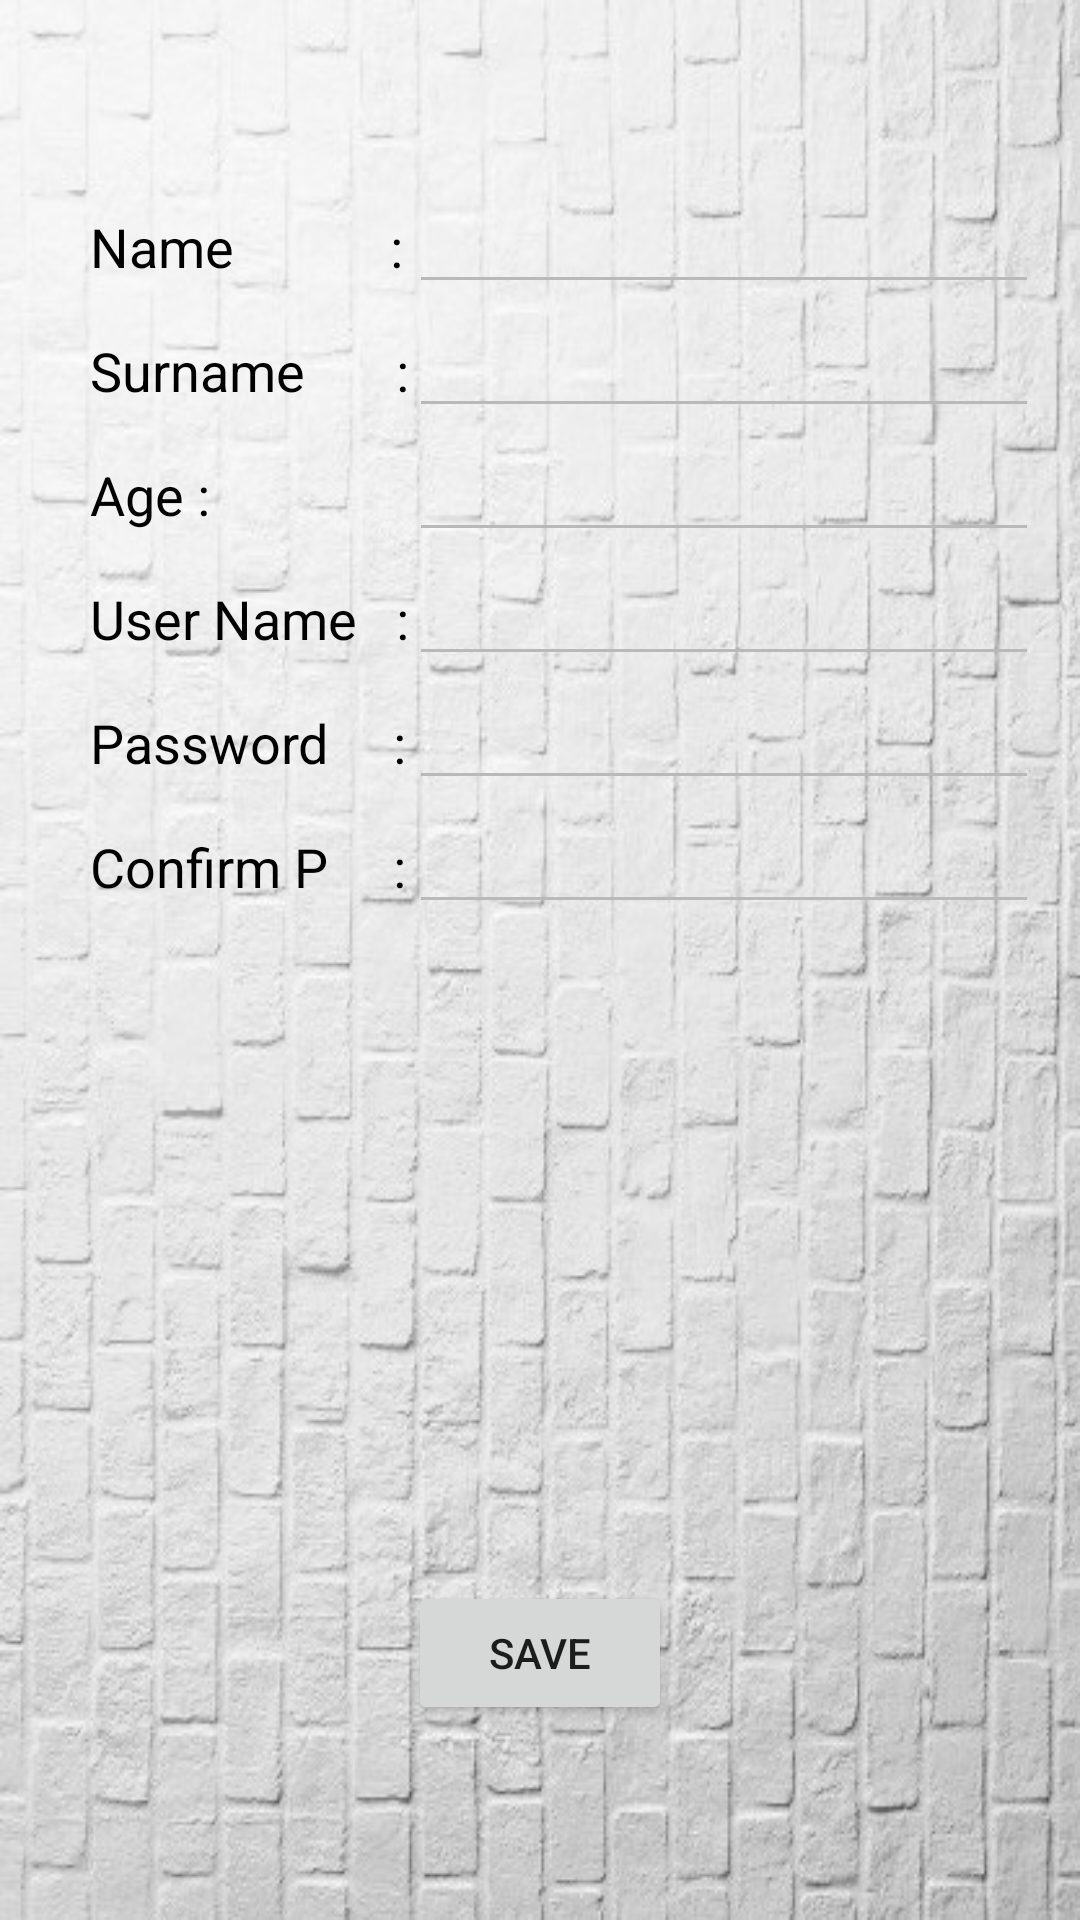

Reconstruct the res/layout file that produces this screen, plus the resources it refers to.
<!-- AndroidManifest.xml: application theme AppTheme -->
<!-- res/layout/activity_new_account.xml -->
<?xml version="1.0" encoding="utf-8"?>
<android.support.constraint.ConstraintLayout xmlns:android="http://schemas.android.com/apk/res/android"
    xmlns:app="http://schemas.android.com/apk/res-auto"
    xmlns:tools="http://schemas.android.com/tools"
    android:layout_width="match_parent"
    android:layout_height="match_parent"
    android:background="@drawable/kayitduvar"
    tools:context="com.example.bz.sportclubsupportingsystem.NewAccount">

    <TableLayout
        android:id="@+id/tableLayout"
        android:layout_width="match_parent"
        android:layout_height="wrap_content"
        android:layout_marginTop="60dp"
        android:paddingLeft="30dp"
        app:layout_constraintEnd_toEndOf="parent"
        app:layout_constraintStart_toStartOf="parent"
        app:layout_constraintTop_toTopOf="parent">

        <TableRow
            android:layout_width="wrap_content"
            android:layout_height="wrap_content">

            <TextView
                android:id="@+id/textView8"
                android:layout_width="wrap_content"
                android:layout_height="wrap_content"
                android:text="Name            :"
                android:textColor="@android:color/black"
                android:textSize="18sp" />

            <EditText
                android:id="@+id/editText3"
                android:layout_width="wrap_content"
                android:layout_height="wrap_content"
                android:backgroundTint="@color/firstbg"
                android:ems="10"
                android:inputType="textPersonName"
                android:textCursorDrawable="@android:color/black" />
        </TableRow>

        <TableRow
            android:layout_width="wrap_content"
            android:layout_height="wrap_content">

            <TextView
                android:id="@+id/textView9"
                android:layout_width="90dp"
                android:layout_height="wrap_content"
                android:text="Surname       :"
                android:textColor="@android:color/black"
                android:textSize="18sp" />

            <EditText
                android:id="@+id/editText4"
                android:layout_width="wrap_content"
                android:layout_height="wrap_content"
                android:ems="10"
                android:inputType="textPersonName"
                android:backgroundTint="@color/firstbg"
                android:textCursorDrawable="@android:color/black"/>
        </TableRow>

        <TableRow
            android:layout_width="wrap_content"
            android:layout_height="wrap_content">

            <TextView
                android:id="@+id/textView11"
                android:layout_width="wrap_content"
                android:layout_height="wrap_content"
                android:text="Age :"
                android:textColor="@android:color/black"
                android:textSize="18sp" />

            <EditText
                android:id="@+id/editText10"
                android:layout_width="wrap_content"
                android:layout_height="wrap_content"
                android:ems="10"
                android:inputType="number"
                android:backgroundTint="@color/firstbg"
                android:textCursorDrawable="@android:color/black"/>

        </TableRow>

        <TableRow
            android:layout_width="match_parent"
            android:layout_height="wrap_content">

            <TextView
                android:id="@+id/textView15"
                android:layout_width="wrap_content"
                android:layout_height="wrap_content"
                android:text="User Name   :"
                android:textColor="@android:color/black"
                android:textSize="18sp" />

            <EditText
                android:id="@+id/editText7"
                android:layout_width="wrap_content"
                android:layout_height="wrap_content"
                android:ems="10"
                android:inputType="textPersonName"
                android:backgroundTint="@color/firstbg"
                android:textCursorDrawable="@android:color/black"/>
        </TableRow>

        <TableRow
            android:layout_width="match_parent"
            android:layout_height="wrap_content">

            <TextView
                android:id="@+id/textView16"
                android:layout_width="wrap_content"
                android:layout_height="wrap_content"
                android:text="Password     :"
                android:textColor="@android:color/black"
                android:textSize="18sp" />

            <EditText
                android:id="@+id/editText8"
                android:layout_width="wrap_content"
                android:layout_height="wrap_content"
                android:ems="10"
                android:inputType="textPassword"
                android:backgroundTint="@color/firstbg"
                android:textCursorDrawable="@android:color/black"/>
        </TableRow>

        <TableRow
            android:layout_width="match_parent"
            android:layout_height="wrap_content">

            <TextView
                android:id="@+id/textView17"
                android:layout_width="wrap_content"
                android:layout_height="wrap_content"
                android:text="Confirm P     :"
                android:textColor="@android:color/black"
                android:textSize="18sp" />

            <EditText
                android:id="@+id/editText9"
                android:layout_width="wrap_content"
                android:layout_height="wrap_content"
                android:ems="10"
                android:inputType="textPassword"
                android:backgroundTint="@color/firstbg"
                android:textCursorDrawable="@android:color/black"/>
        </TableRow>

    </TableLayout>

    <Button
        android:id="@+id/buttonSave"
        android:layout_width="wrap_content"
        android:layout_height="wrap_content"
        android:layout_marginBottom="65dp"
        android:text="SAVE"
        app:layout_constraintBottom_toBottomOf="parent"
        app:layout_constraintEnd_toEndOf="parent"
        app:layout_constraintStart_toStartOf="parent" />
</android.support.constraint.ConstraintLayout>
<!-- resources referenced by this layout -->
<resources>
  <color name="firstbg">#b9b9b9</color>
  <!-- drawable kayitduvar: jpg bitmap (drawable, 90039 bytes) -->
  <style name="AppTheme" parent="Theme.AppCompat.Light.DarkActionBar">
          
          <item name="colorPrimary">#212121</item>
          <item name="colorPrimaryDark">#000000</item>
          <item name="colorAccent">#212121</item>
      </style>
</resources>
